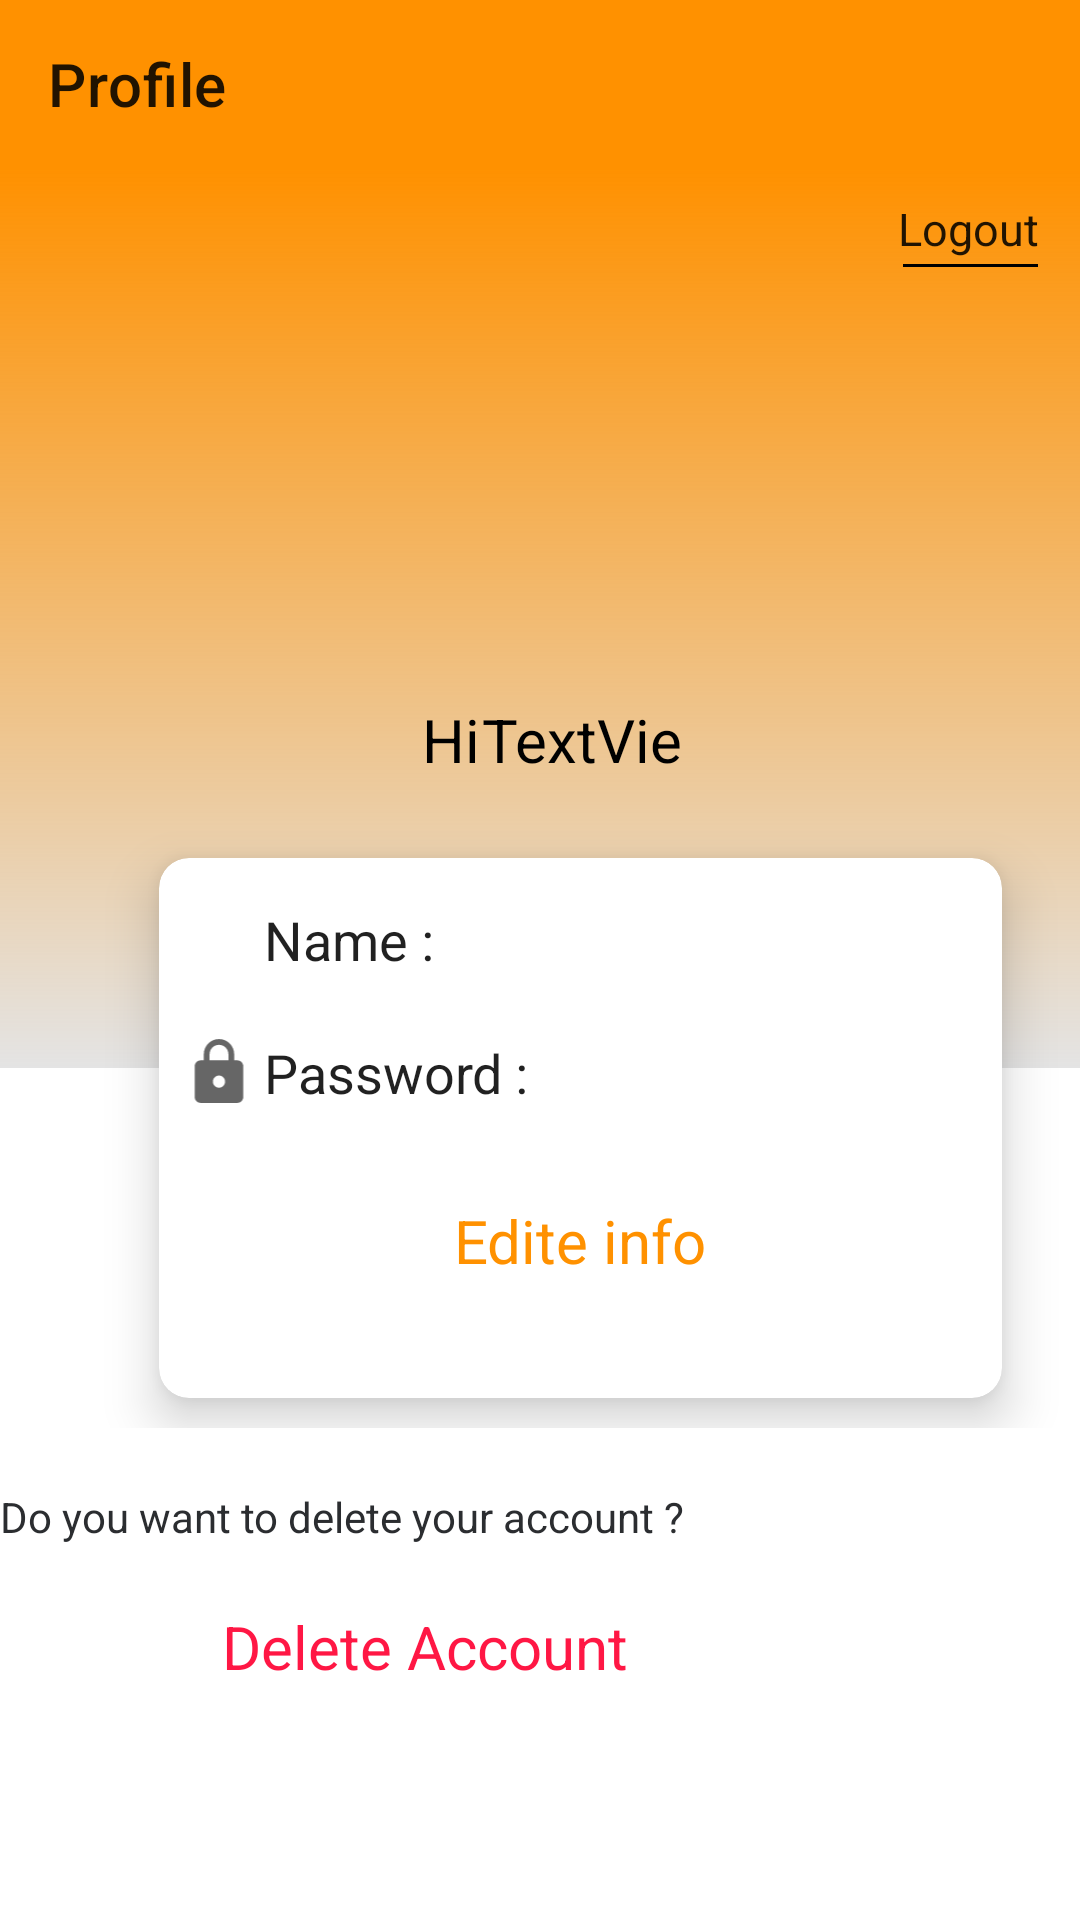

Write the Android layout XML for this screen, with the resource values it uses.
<!-- AndroidManifest.xml: application theme Theme.ActiveDayTracker -->
<!-- res/layout/pofile.xml -->
<?xml version="1.0" encoding="utf-8"?>
<LinearLayout xmlns:android="http://schemas.android.com/apk/res/android"
    xmlns:app="http://schemas.android.com/apk/res-auto"
    xmlns:tools="http://schemas.android.com/tools"
    android:layout_width="match_parent"
    android:layout_height="match_parent"
    android:orientation="vertical"

    >

<androidx.appcompat.widget.Toolbar
    android:layout_width="match_parent"
    android:layout_height="wrap_content"
    android:background="@color/orange"
    app:title="Profile"
    app:navigationIcon="@drawable/ic_person"
    />

    <androidx.core.widget.NestedScrollView
        android:layout_width="match_parent"
        android:layout_height="match_parent"
        app:layout_behavior="@string/appbar_scrolling_view_behavior">

        <LinearLayout
            android:layout_width="match_parent"
            android:layout_height="wrap_content"
            android:orientation="vertical">

            <androidx.constraintlayout.widget.ConstraintLayout
                android:layout_width="match_parent"
                android:layout_height="420dp">


                <ImageView
                    android:id="@+id/imageView3"
                    android:layout_width="match_parent"
                    android:layout_height="300dp"
                    android:layout_marginBottom="39dp"

                    android:src="@drawable/top_login"

                    app:layout_constraintBottom_toTopOf="@+id/cardView"
                    app:layout_constraintEnd_toEndOf="parent"
                    app:layout_constraintTop_toTopOf="parent"
                    app:layout_constraintVertical_bias="0.0" />

                <ImageView
                    android:id="@+id/imageView6"
                    android:layout_width="106dp"
                    android:layout_height="107dp"
                    android:layout_marginTop="52dp"
                    app:layout_constraintBottom_toTopOf="@+id/cardView"
                    app:layout_constraintEnd_toEndOf="parent"
                    app:layout_constraintHorizontal_bias="0.498"
                    app:layout_constraintStart_toStartOf="parent"
                    app:layout_constraintTop_toTopOf="@+id/imageView3"
                    app:layout_constraintVertical_bias="0.0"
                    app:srcCompat="@drawable/p" />

                <TextView
                    android:id="@+id/profile_titl_name"
                    android:layout_width="80dp"
                    android:layout_height="29dp"
                    android:layout_marginTop="13dp"
                    android:layout_marginBottom="15dp"
                    android:text="TextView"
                    android:textColor="@color/black"
                    android:textSize="20dp"
                    app:layout_constraintBottom_toTopOf="@+id/cardView"
                    app:layout_constraintEnd_toEndOf="parent"
                    app:layout_constraintHorizontal_bias="0.574"
                    app:layout_constraintStart_toStartOf="parent"
                    app:layout_constraintTop_toBottomOf="@+id/imageView6"
                    app:layout_constraintVertical_bias="0.357" />

                <TextView

                    android:id="@+id/textView4"
                    android:layout_width="wrap_content"
                    android:layout_height="29dp"
                    android:layout_marginTop="13dp"
                    android:layout_marginBottom="15dp"
                    android:text="Hi"
                    android:textColor="@color/black"
                    android:textSize="20dp"
                    app:layout_constraintBottom_toTopOf="@+id/cardView"
                    app:layout_constraintEnd_toEndOf="parent"
                    app:layout_constraintHorizontal_bias="0.413"
                    app:layout_constraintStart_toStartOf="parent"
                    app:layout_constraintTop_toBottomOf="@+id/imageView6"
                    app:layout_constraintVertical_bias="0.357" />

                <androidx.cardview.widget.CardView
                    android:id="@+id/cardView"
                    android:layout_width="281dp"
                    android:layout_height="180dp"
                    android:layout_marginStart="45dp"
                    android:layout_marginBottom="10dp"

                    android:elevation="10dp"

                    app:cardCornerRadius="10dp"
                    app:cardElevation="10dp"
                    app:layout_constraintBottom_toBottomOf="parent"
                    app:layout_constraintEnd_toEndOf="parent"
                    app:layout_constraintHorizontal_bias="0.235"
                    app:layout_constraintStart_toStartOf="parent"

                    app:layout_constraintVertical_bias="0.92">

                    <LinearLayout
                        android:layout_width="match_parent"
                        android:layout_height="wrap_content"

                        android:orientation="vertical">

                        <LinearLayout
                            android:layout_width="match_parent"
                            android:layout_height="wrap_content"
                            android:layout_marginTop="10dp"
                            android:orientation="horizontal"

                            android:padding="5dp">

                            <ImageView
                                android:layout_width="30dp"
                                android:layout_height="match_parent"
                                app:srcCompat="@drawable/ic_person" />

                            <TextView
                                style="@style/CardView.Dark"
                                android:layout_width="wrap_content"
                                android:layout_height="wrap_content"
                                android:text="Name : "
                                android:textSize="18dp" />

                            <TextView
                                android:id="@+id/profile_name"
                                android:layout_width="wrap_content"
                                android:layout_height="wrap_content"
                                android:layout_marginLeft="2dp"
                                android:text="" />
                        </LinearLayout>

                        <LinearLayout
                            android:layout_width="match_parent"
                            android:layout_height="match_parent"
                            android:layout_marginTop="10dp"
                            android:orientation="horizontal"
                            android:padding="5dp">

                            <ImageView
                                android:layout_width="30dp"
                                android:layout_height="match_parent"
                                app:srcCompat="@drawable/ic_clock" />

                            <TextView
                                style="@style/CardView.Dark"
                                android:layout_width="wrap_content"
                                android:layout_height="wrap_content"
                                android:text="Password : "
                                android:textSize="18dp" />

                            <TextView
                                android:id="@+id/profile_pass"
                                android:layout_width="wrap_content"
                                android:layout_height="wrap_content"
                                android:layout_marginLeft="2dp"
                                android:text="" />
                        </LinearLayout>

                        <Button
                            android:id="@+id/edit"
                            style="@style/Widget.Material3.Button.OutlinedButton"
                            android:layout_width="wrap_content"
                            android:layout_height="wrap_content"
                            android:layout_gravity="center"
                            android:layout_marginTop="15dp"
                            android:text="Edite info"
                            android:textColor="@color/orange"
                            android:textSize="20dp"

                            app:strokeColor="@color/orange" />


                    </LinearLayout>


                </androidx.cardview.widget.CardView>

                <TextView
                    android:id="@+id/logout"
                    style="@style/Theme.Material3.Dark"
                    android:layout_width="wrap_content"
                    android:layout_height="20dp"
                    android:text="Logout"
                    android:textSize="15dp"
                    android:clickable="true"
                    android:elevation="5dp"
                    app:layout_constraintBottom_toBottomOf="parent"
                    app:layout_constraintEnd_toEndOf="parent"
                    app:layout_constraintHorizontal_bias="0.956"
                    app:layout_constraintStart_toStartOf="parent"
                    app:layout_constraintTop_toTopOf="parent"
                    app:layout_constraintVertical_bias="0.025" />

                <View
                    android:layout_width="45dp"
                    android:layout_height="1dp"
                    android:background="@color/black"
                    app:layout_constraintBottom_toBottomOf="@+id/imageView6"
                    app:layout_constraintEnd_toEndOf="parent"
                    app:layout_constraintHorizontal_bias="0.956"
                    app:layout_constraintStart_toStartOf="parent"
                    app:layout_constraintTop_toTopOf="parent"
                    app:layout_constraintVertical_bias="0.202" />

            </androidx.constraintlayout.widget.ConstraintLayout>

            <LinearLayout
                android:layout_width="match_parent"
                android:layout_height="200dp"
                android:orientation="vertical"
                >
                <TextView
                    android:id="@+id/textView3"
                    android:layout_width="wrap_content"
                    android:layout_height="wrap_content"
                    android:textColor="#2B2D30"
                    android:text="Do you want to delete your account ?"
                    android:layout_marginTop="20dp"

                    />

                <Button
                    android:id="@+id/delete"
                    style="@style/Widget.Material3.Button.OutlinedButton"
                    android:layout_width="wrap_content"
                    android:layout_height="wrap_content"
                    android:layout_marginLeft="50dp"
                    android:layout_marginTop="10dp"
                    android:text="Delete Account"
                    android:textColor="#FF1744"
                    android:textSize="20dp"
                    app:strokeColor="#EEFF1744" />
            </LinearLayout>

        </LinearLayout>
    </androidx.core.widget.NestedScrollView>


</LinearLayout>
<!-- resources referenced by this layout -->
<resources>
  <color name="black">#FF000000</color>
  <color name="orange">#FF9100</color>
  <!-- drawable ic_clock (drawable) -->
  <vector xmlns:android="http://schemas.android.com/apk/res/android" android:width="24dp" android:height="24dp" android:viewportWidth="24" android:viewportHeight="24" android:tint="?attr/colorControlNormal">
      <path android:fillColor="@android:color/black" android:pathData="M18,8h-1L17,6c0,-2.76 -2.24,-5 -5,-5S7,3.24 7,6v2L6,8c-1.1,0 -2,0.9 -2,2v10c0,1.1 0.9,2 2,2h12c1.1,0 2,-0.9 2,-2L20,10c0,-1.1 -0.9,-2 -2,-2zM12,17c-1.1,0 -2,-0.9 -2,-2s0.9,-2 2,-2 2,0.9 2,2 -0.9,2 -2,2zM15.1,8L8.9,8L8.9,6c0,-1.71 1.39,-3.1 3.1,-3.1 1.71,0 3.1,1.39 3.1,3.1v2z"/>
  </vector>
  <!-- drawable top_login (drawable) -->
  <?xml version="1.0" encoding="utf-8"?>
  <shape xmlns:android="http://schemas.android.com/apk/res/android"
      android:shape="rectangle">
      <gradient  android:startColor="@color/orange"
          android:endColor="#1B000000"
          android:angle="120"/>
  
  <corners
  
  
  
      />
  
  
  
  </shape>
  <style name="Theme.ActiveDayTracker" parent="Base.Theme.ActiveDayTracker" />
  <style name="Base.Theme.ActiveDayTracker" parent="Theme.MaterialComponents.Light.NoActionBar">
          
          
      </style>
</resources>
